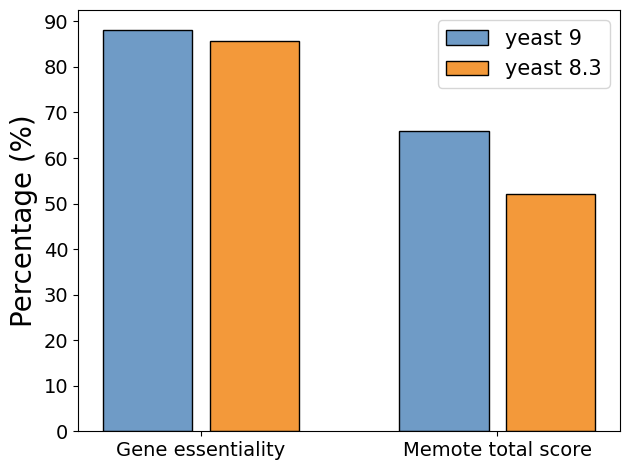

Write the Python code that produced this figure.
import numpy as np
import matplotlib.pyplot as plt

# width of the bars
barWidth = 0.3

# Choose the height of the blue bars
# bars1 = [88.09, 66]
#
# # Choose the height of the cyan bars
# bars2 = [85.75, 52]
bars1 = [88.09, 66]

# Choose the height of the cyan bars
bars2 = [85.75, 52]

# The x position of bars
r1 = np.arange(len(bars1))
r2 = [x + 1.2*barWidth for x in r1]

# Create blue bars
plt.bar(r1, bars1, width=barWidth, color='#6f9bc6', edgecolor='black', capsize=7, label='yeast 9')

# Create cyan bars
plt.bar(r2, bars2, width=barWidth, color='#f3993a', edgecolor='black', capsize=7, label='yeast 8.3')

font1 = {'family': 'Arial',
         'weight': 'normal',
         'size': 16,
         }
font2 = {'family': 'Arial',
         'weight': 'normal',
         'size': 20,
         }

# general layout
plt.xticks([r + 1.2*barWidth/2 for r in range(len(bars1))],
           ['Gene essentiality', 'Memote total score'],
           )
plt.ylabel('Percentage (%)', fontdict=font2)
plt.yticks(np.arange(0, 100, 10), fontproperties = 'Arial', size = 14)
plt.xticks(fontproperties = 'Arial', size = 14)

font = {'family': 'Arial', 'weight': 'normal', 'size': 15}
legend = plt.legend(prop=font)
# Show graphic
plt.tight_layout()
plt.savefig('./memote.tif', dpi=600)
plt.show()